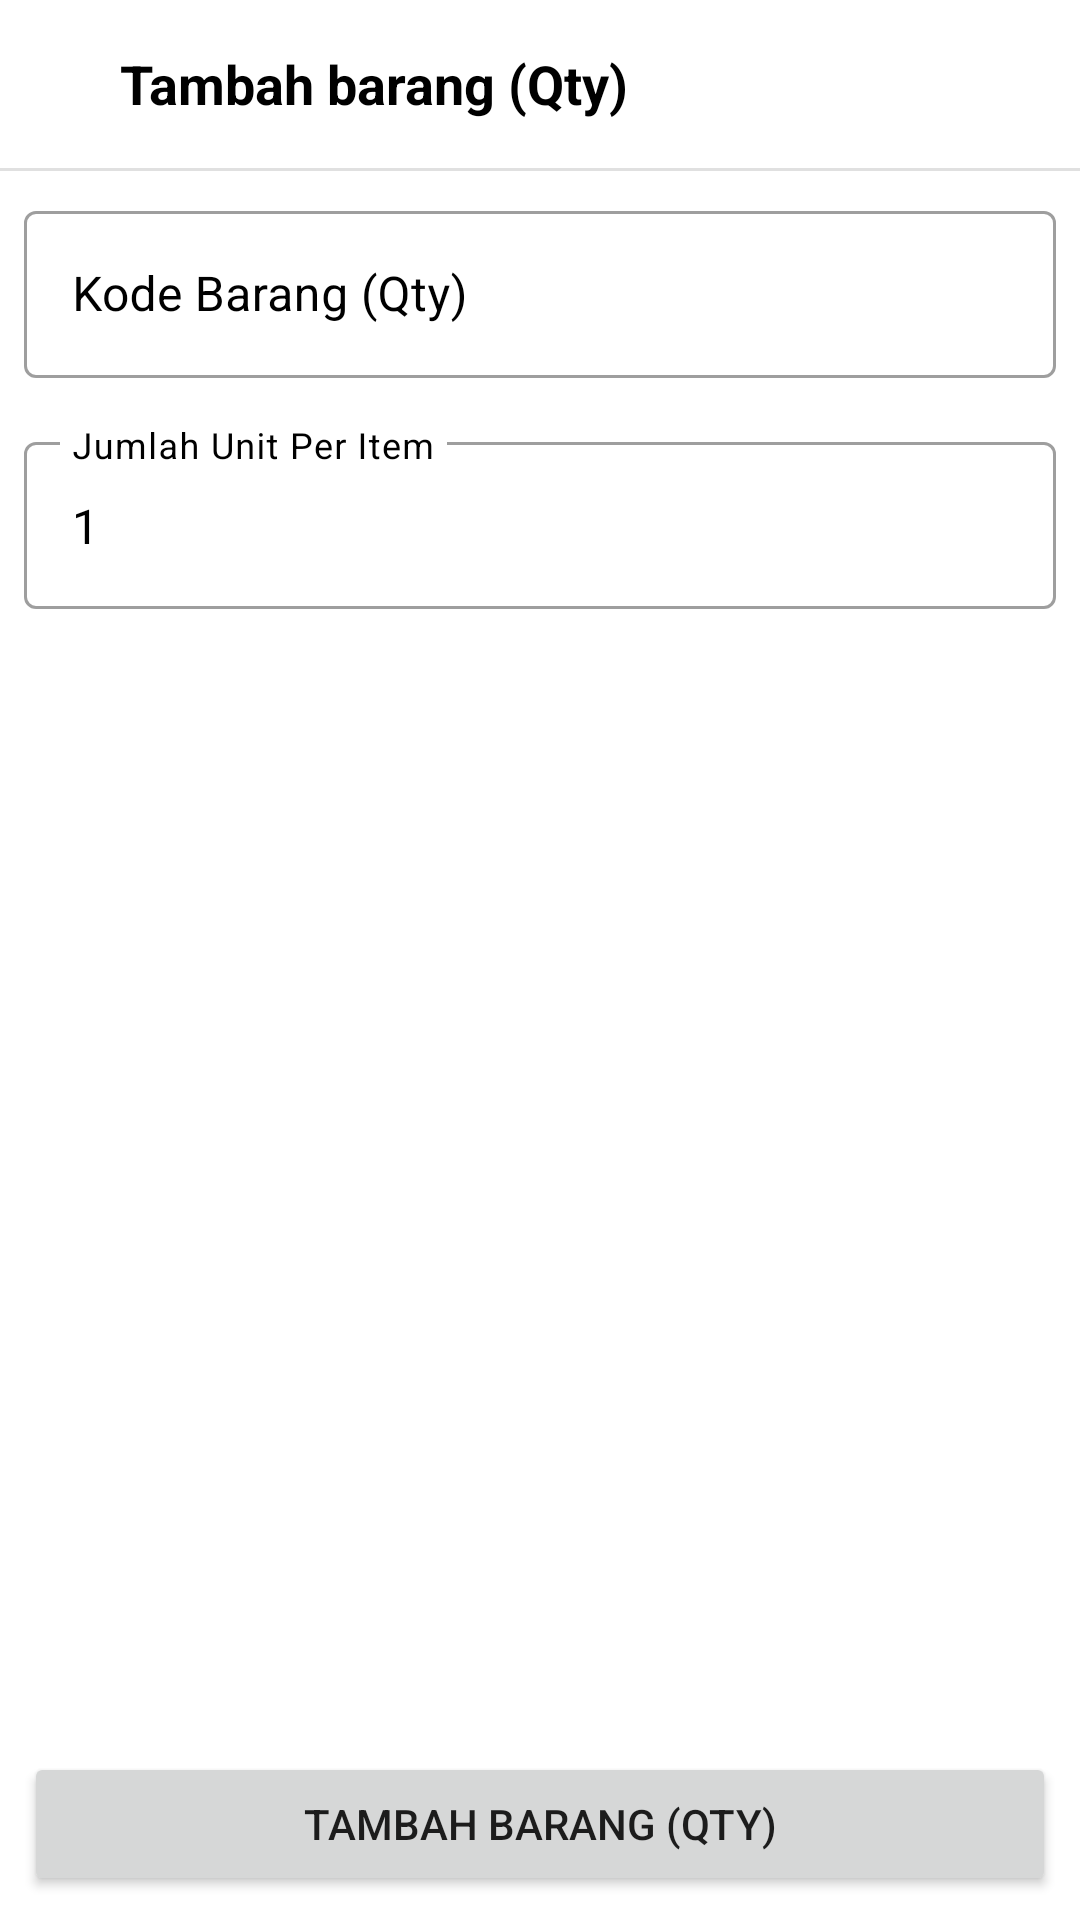

Layout XML and referenced resources for this Android screen:
<!-- AndroidManifest.xml: application theme Theme.RFIDScanner -->
<!-- res/layout/fragment_alter_stock_id.xml -->
<?xml version="1.0" encoding="utf-8"?>
<LinearLayout
    xmlns:android="http://schemas.android.com/apk/res/android"
    xmlns:tools="http://schemas.android.com/tools"
    android:layout_width="match_parent"
    android:layout_height="match_parent"
    android:orientation="vertical"
    tools:context=".module.main.data.alter.stockId.AlterStockIdFragment">

    <LinearLayout
        android:layout_width="match_parent"
        android:layout_height="?actionBarSize"
        android:orientation="horizontal"
        android:gravity="center">

        <ImageView
            android:id="@+id/imv_back"
            android:layout_width="40dp"
            android:layout_height="match_parent"
            android:padding="8dp"
            android:src="@drawable/ic_baseline_arrow_back_24"
            android:background="?attr/selectableItemBackgroundBorderless"
            android:clickable="true"
            android:focusable="true"/>

        <TextView
            android:id="@+id/tv_title"
            android:layout_width="0dp"
            android:layout_height="wrap_content"
            android:layout_weight="1"
            android:text="Tambah barang (Qty)"
            android:textSize="18sp"
            android:textStyle="bold"
            android:textColor="@color/black"/>

    </LinearLayout>

    <com.google.android.material.divider.MaterialDivider
        android:layout_width="match_parent"
        android:layout_height="wrap_content"/>

    <LinearLayout
        android:layout_width="match_parent"
        android:layout_height="0dp"
        android:layout_weight="1"
        android:orientation="vertical">

        <com.google.android.material.textfield.TextInputLayout
            android:id="@+id/til_stock_id"
            android:layout_width="match_parent"
            android:layout_height="wrap_content"
            android:layout_margin="8dp"
            android:hint="Kode Barang (Qty)"
            android:textColorHint="@color/black"
            style="@style/Widget.MaterialComponents.TextInputLayout.OutlinedBox">

            <com.google.android.material.textfield.TextInputEditText
                android:id="@+id/edt_stock_id"
                android:layout_width="match_parent"
                android:layout_height="wrap_content"
                android:inputType="textCapCharacters"
                android:textColor="@color/black" />

        </com.google.android.material.textfield.TextInputLayout>

        <com.google.android.material.textfield.TextInputLayout
            android:id="@+id/til_unit_count"
            android:layout_width="match_parent"
            android:layout_height="wrap_content"
            android:layout_margin="8dp"
            android:hint="@string/jumlah_unit_per_item"
            android:textColorHint="@color/black"
            style="@style/Widget.MaterialComponents.TextInputLayout.OutlinedBox">

            <com.google.android.material.textfield.TextInputEditText
                android:id="@+id/edt_unit_count"
                android:layout_width="match_parent"
                android:layout_height="wrap_content"
                android:inputType="numberDecimal"
                android:textColor="@color/black"
                android:text="1"/>

        </com.google.android.material.textfield.TextInputLayout>

    </LinearLayout>

    <Button
        android:id="@+id/btn_confirm"
        android:layout_width="match_parent"
        android:layout_height="wrap_content"
        android:layout_margin="8dp"
        android:text="Tambah Barang (Qty)" />

</LinearLayout>
<!-- resources referenced by this layout -->
<resources>
  <color name="black">#FF000000</color>
  <string name="jumlah_unit_per_item">Jumlah Unit Per Item</string>
  <style name="Theme.RFIDScanner" parent="Theme.MaterialComponents.DayNight.DarkActionBar">
          
          <item name="colorPrimary">@color/purple_500</item>
          <item name="colorPrimaryVariant">@color/purple_700</item>
          <item name="colorOnPrimary">@color/white</item>
          
          <item name="colorSecondary">@color/teal_200</item>
          <item name="colorSecondaryVariant">@color/teal_700</item>
          <item name="colorOnSecondary">@color/black</item>
          
          <item name="android:statusBarColor" tools:targetApi="l">?attr/colorPrimaryVariant</item>
          
      </style>
  <color name="purple_500">#FF6200EE</color>
  <color name="purple_700">#FF3700B3</color>
  <color name="white">#FFFFFFFF</color>
  <color name="teal_200">#FF03DAC5</color>
  <color name="teal_700">#FF018786</color>
</resources>
